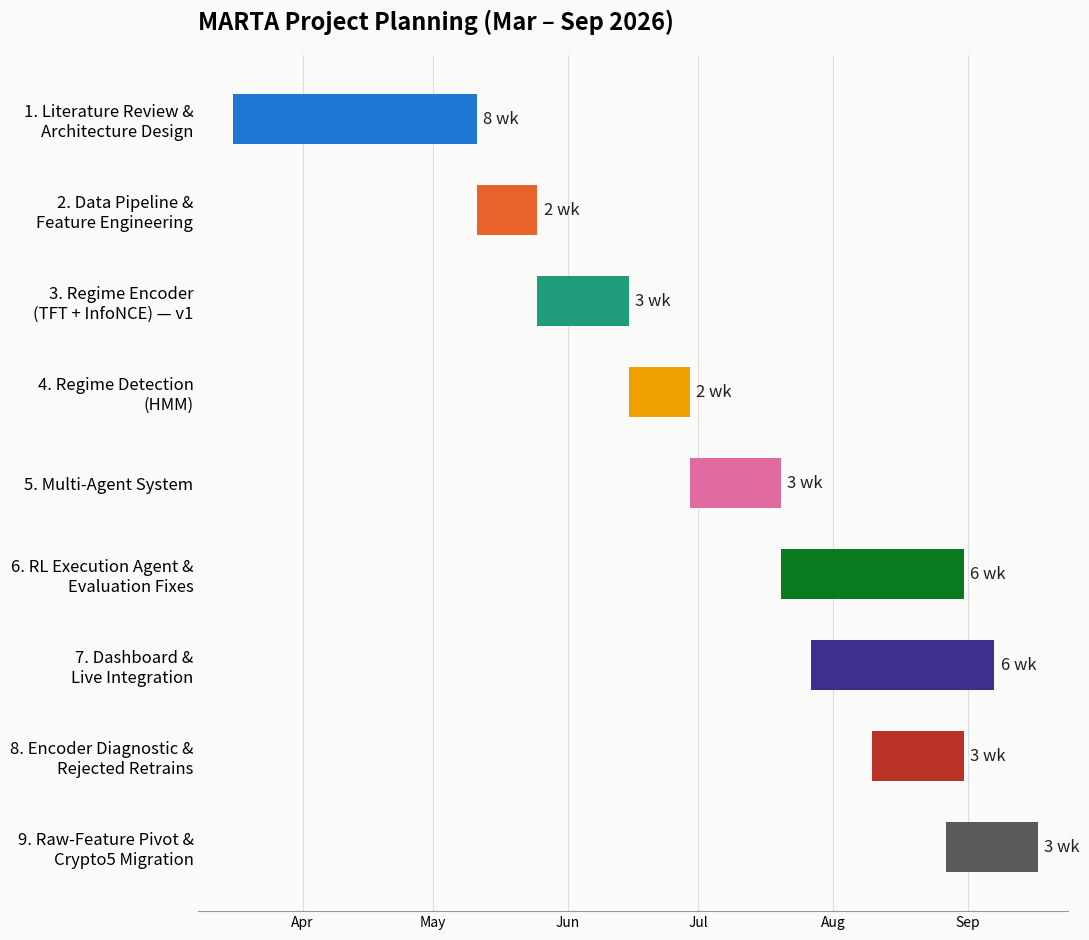

This figure's Python source:
"""Regenerates gantt_chart.png for the MARTA PFE report's development-phases table
(chapters/introduction.tex, Table 'tab:phases' / Figure 'fig:gantt'). Keep the phase
list here in sync with that table if either one changes.
"""
import datetime as dt
import matplotlib.pyplot as plt
import matplotlib.dates as mdates

PHASES = [
    ("1. Literature Review &\nArchitecture Design", dt.date(2026, 3, 16), dt.date(2026, 5, 10), "#1f77d4", "8 wk"),
    ("2. Data Pipeline &\nFeature Engineering", dt.date(2026, 5, 11), dt.date(2026, 5, 24), "#e8622c", "2 wk"),
    ("3. Regime Encoder\n(TFT + InfoNCE) — v1", dt.date(2026, 5, 25), dt.date(2026, 6, 14), "#1f9c7a", "3 wk"),
    ("4. Regime Detection\n(HMM)", dt.date(2026, 6, 15), dt.date(2026, 6, 28), "#f0a000", "2 wk"),
    ("5. Multi-Agent System", dt.date(2026, 6, 29), dt.date(2026, 7, 19), "#e06ba0", "3 wk"),
    ("6. RL Execution Agent &\nEvaluation Fixes", dt.date(2026, 7, 20), dt.date(2026, 8, 30), "#0a7a1e", "6 wk"),
    ("7. Dashboard &\nLive Integration", dt.date(2026, 7, 27), dt.date(2026, 9, 6), "#3d2f8f", "6 wk"),
    ("8. Encoder Diagnostic &\nRejected Retrains", dt.date(2026, 8, 10), dt.date(2026, 8, 30), "#b83227", "3 wk"),
    ("9. Raw-Feature Pivot &\nCrypto5 Migration", dt.date(2026, 8, 27), dt.date(2026, 9, 16), "#5a5a5a", "3 wk"),
]

fig, ax = plt.subplots(figsize=(11, 9.5))
fig.patch.set_facecolor("#fafaf8")
ax.set_facecolor("#fafaf8")

n = len(PHASES)
for i, (label, start, end, color, wk_label) in enumerate(PHASES):
    y = n - 1 - i
    duration = (end - start).days + 1
    ax.barh(y, duration, left=start, height=0.55, color=color, zorder=3)
    ax.text(
        mdates.date2num(end) + 2.5, y, wk_label,
        va="center", ha="left", fontsize=12, color="#222222",
    )

ax.set_yticks([n - 1 - i for i in range(n)])
ax.set_yticklabels([p[0] for p in PHASES], fontsize=12)

ax.xaxis.set_major_locator(mdates.MonthLocator())
ax.xaxis.set_major_formatter(mdates.DateFormatter("%b"))
ax.set_xlim(dt.date(2026, 3, 8), dt.date(2026, 9, 24))

ax.grid(axis="x", color="#dddddd", linewidth=0.8, zorder=0)
for spine in ("top", "right", "left"):
    ax.spines[spine].set_visible(False)
ax.spines["bottom"].set_color("#999999")
ax.tick_params(axis="both", length=0)

ax.set_title("MARTA Project Planning (Mar – Sep 2026)", fontsize=17, fontweight="bold", loc="left", pad=18)

plt.tight_layout()
plt.savefig("gantt_chart.png", dpi=150, facecolor=fig.get_facecolor())
print("wrote gantt_chart.png")
